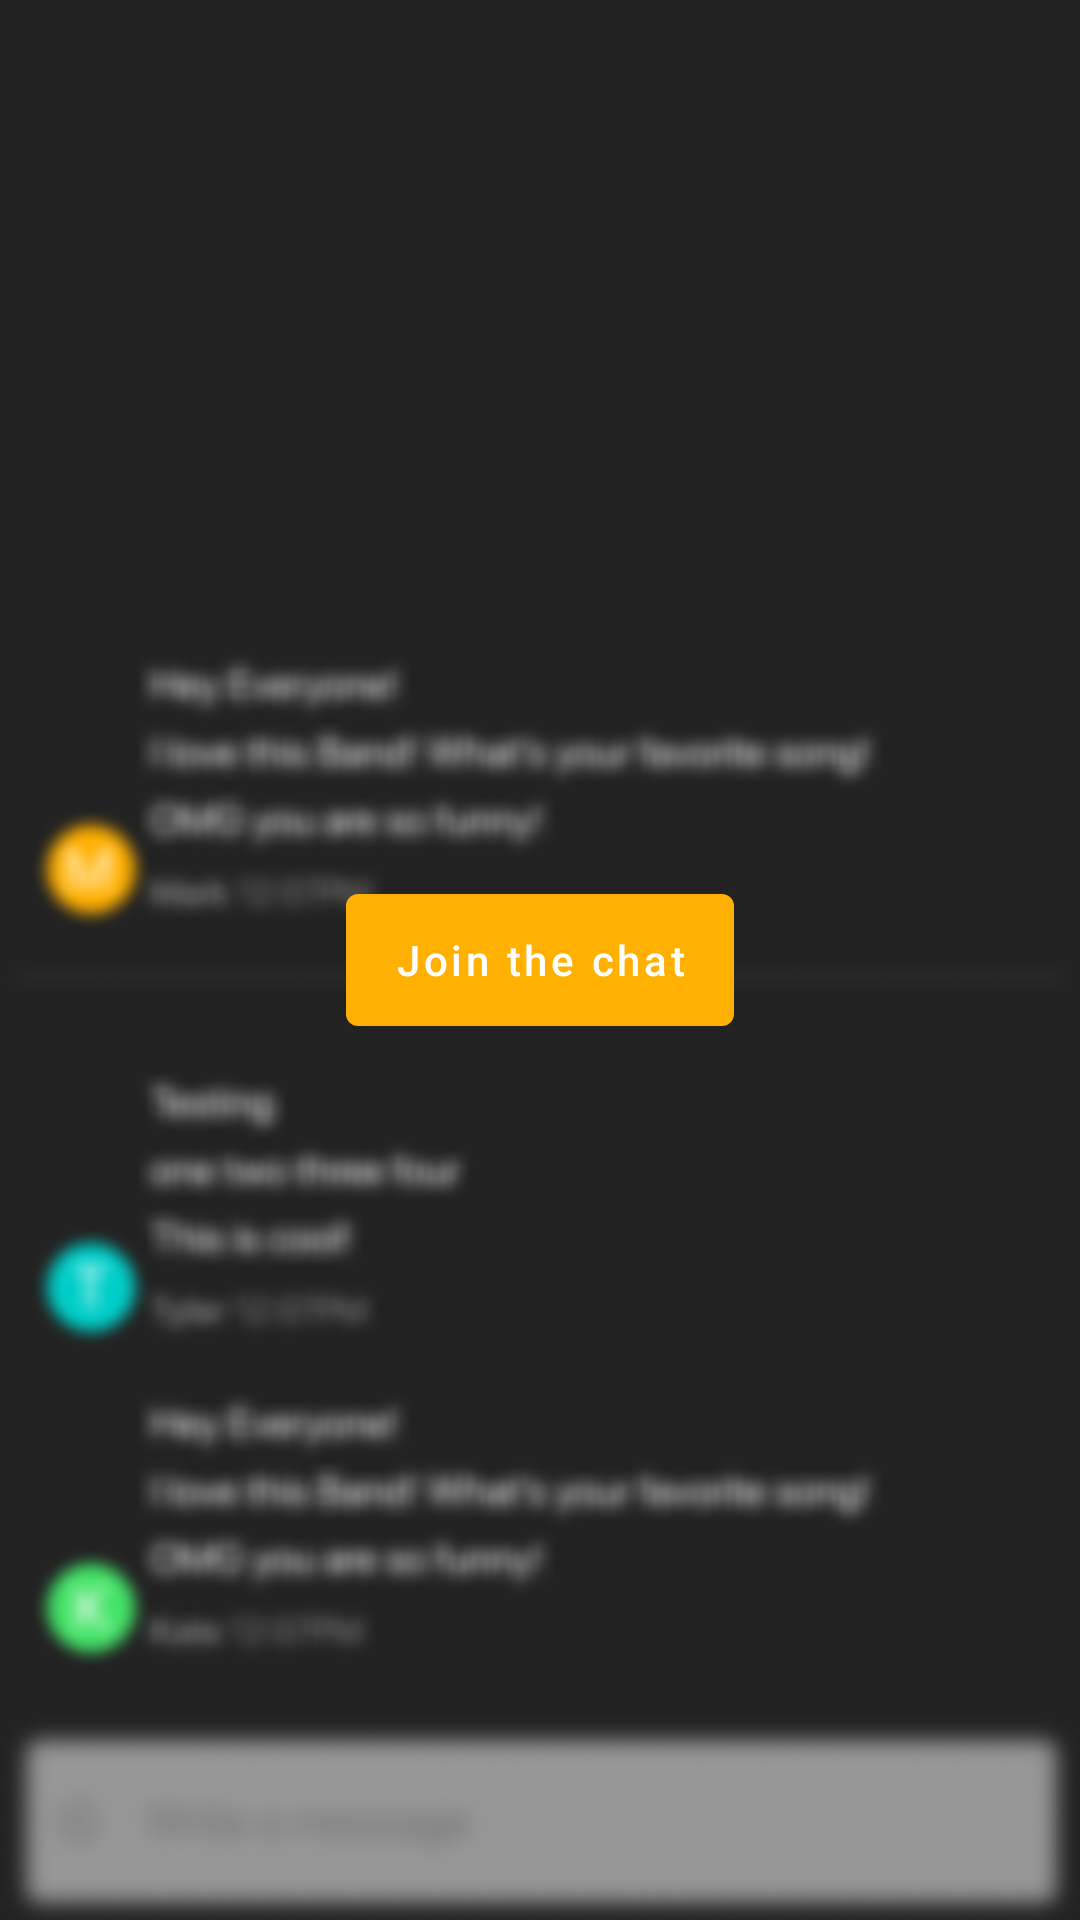

Produce the Android XML layout that renders to this screen, including the resource entries it uses.
<!-- AndroidManifest.xml: application theme Theme.BandsintownStreamSample -->
<!-- res/layout/fragment_chat.xml -->
<?xml version="1.0" encoding="utf-8"?>
<androidx.constraintlayout.widget.ConstraintLayout
    xmlns:android="http://schemas.android.com/apk/res/android"
    xmlns:app="http://schemas.android.com/apk/res-auto"
    xmlns:tools="http://schemas.android.com/tools"
    android:layout_width="match_parent"
    android:layout_height="match_parent"
    tools:context=".MainActivity">

    <com.getstream.sdk.chat.view.MessageListView
        android:id="@+id/message_list"
        android:layout_width="0dp"
        android:layout_height="0dp"
        android:background="#1c1c1c"
        android:clipToPadding="false"
        android:paddingBottom="16dp"
        android:visibility="gone"
        app:streamShowDeliveredState="false"
        app:layout_constraintBottom_toTopOf="@id/message_input"
        app:layout_constraintEnd_toEndOf="@id/message_list_placeholder"
        app:layout_constraintStart_toStartOf="@id/message_list_placeholder"
        app:layout_constraintTop_toTopOf="@id/message_list_placeholder"
        app:streamDefaultScrollButtonEnabled="false"
        app:streamMessageBubbleDrawableMine="@android:color/transparent"
        app:streamMessageBubbleDrawableTheirs="@android:color/transparent"
        app:streamDeleteMessageActionEnabled="false"
        app:streamEditMessageActionEnabled="false"
        app:streamMessageTextColorMine="#EEE"
        app:streamMessageTextColorTheirs="#EEE"
        app:streamNewMessagesBehaviour="scroll_to_bottom"
        app:streamShowReadState="false" />

    <com.getstream.sdk.chat.view.messageinput.MessageInputView
        android:id="@+id/message_input"
        android:layout_width="0dp"
        android:layout_height="wrap_content"
        android:background="#1c1c1c"
        android:visibility="gone"
        app:streamShowSendAlsoToChannelCheckbox="false"
        app:layout_constraintBottom_toBottomOf="@id/message_list_placeholder"
        app:layout_constraintEnd_toEndOf="@id/message_list_placeholder"
        app:layout_constraintStart_toStartOf="@id/message_list_placeholder"
        app:streamShowAttachmentButton="false" />

    <View
        android:id="@+id/message_list_placeholder"
        android:layout_width="0dp"
        android:layout_height="0dp"
        app:layout_constraintBottom_toBottomOf="parent"
        app:layout_constraintEnd_toEndOf="parent"
        app:layout_constraintStart_toStartOf="parent"
        app:layout_constraintTop_toTopOf="parent"
        />

    <ImageView
        android:id="@+id/message_list_blurred"
        android:layout_width="0dp"
        android:layout_height="0dp"
        android:background="#222222"
        android:scaleType="fitEnd"
        android:src="@drawable/blurred_chat_placeholder"
        app:layout_constraintBottom_toBottomOf="@id/message_list_placeholder"
        app:layout_constraintEnd_toEndOf="@id/message_list_placeholder"
        app:layout_constraintStart_toStartOf="@id/message_list_placeholder"
        app:layout_constraintTop_toTopOf="@id/message_list_placeholder" />

    <com.google.android.material.button.MaterialButton
        android:id="@+id/join_chat"
        style="@style/MaterialTangerineUnelevatedButtonNoRoundedCorners"
        android:layout_width="wrap_content"
        android:layout_height="56dp"
        android:text="Join the chat"
        android:textAllCaps="false"
        app:layout_constraintBottom_toBottomOf="@id/message_list_placeholder"
        app:layout_constraintEnd_toEndOf="@id/message_list_placeholder"
        app:layout_constraintStart_toStartOf="@id/message_list_placeholder"
        app:layout_constraintTop_toTopOf="@id/message_list_placeholder" />

</androidx.constraintlayout.widget.ConstraintLayout>
<!-- resources referenced by this layout -->
<resources>
  <!-- drawable blurred_chat_placeholder: png bitmap (drawable, 587349 bytes) -->
  <style name="MaterialTangerineUnelevatedButtonNoRoundedCorners" parent="@style/Widget.MaterialComponents.Button.UnelevatedButton">
          <item name="backgroundTint">#FFB000</item>
          <item name="android:textColor">@color/white</item>
          <item name="cornerRadius">4dp</item>
          <item name="rippleColor">#CD000000</item>
      </style>
  <style name="Theme.BandsintownStreamSample" parent="Theme.MaterialComponents.DayNight.DarkActionBar">
          
          <item name="colorPrimary">@color/purple_500</item>
          <item name="colorPrimaryVariant">@color/purple_700</item>
          <item name="colorOnPrimary">@color/white</item>
          
          <item name="colorSecondary">@color/teal_200</item>
          <item name="colorSecondaryVariant">@color/teal_700</item>
          <item name="colorOnSecondary">@color/black</item>
          
          <item name="android:statusBarColor" tools:targetApi="l">?attr/colorPrimaryVariant</item>
          
      </style>
  <!-- not gathered from this repository: default colours our renderer supplied (Android Studio template values) -->
  <color name="purple_500">#FF6200EE</color>
  <color name="purple_700">#FF3700B3</color>
  <color name="teal_200">#FF03DAC5</color>
  <color name="teal_700">#FF018786</color>
  <color name="black">#FF000000</color>
  <color name="white">#FFFFFFFF</color>
</resources>
